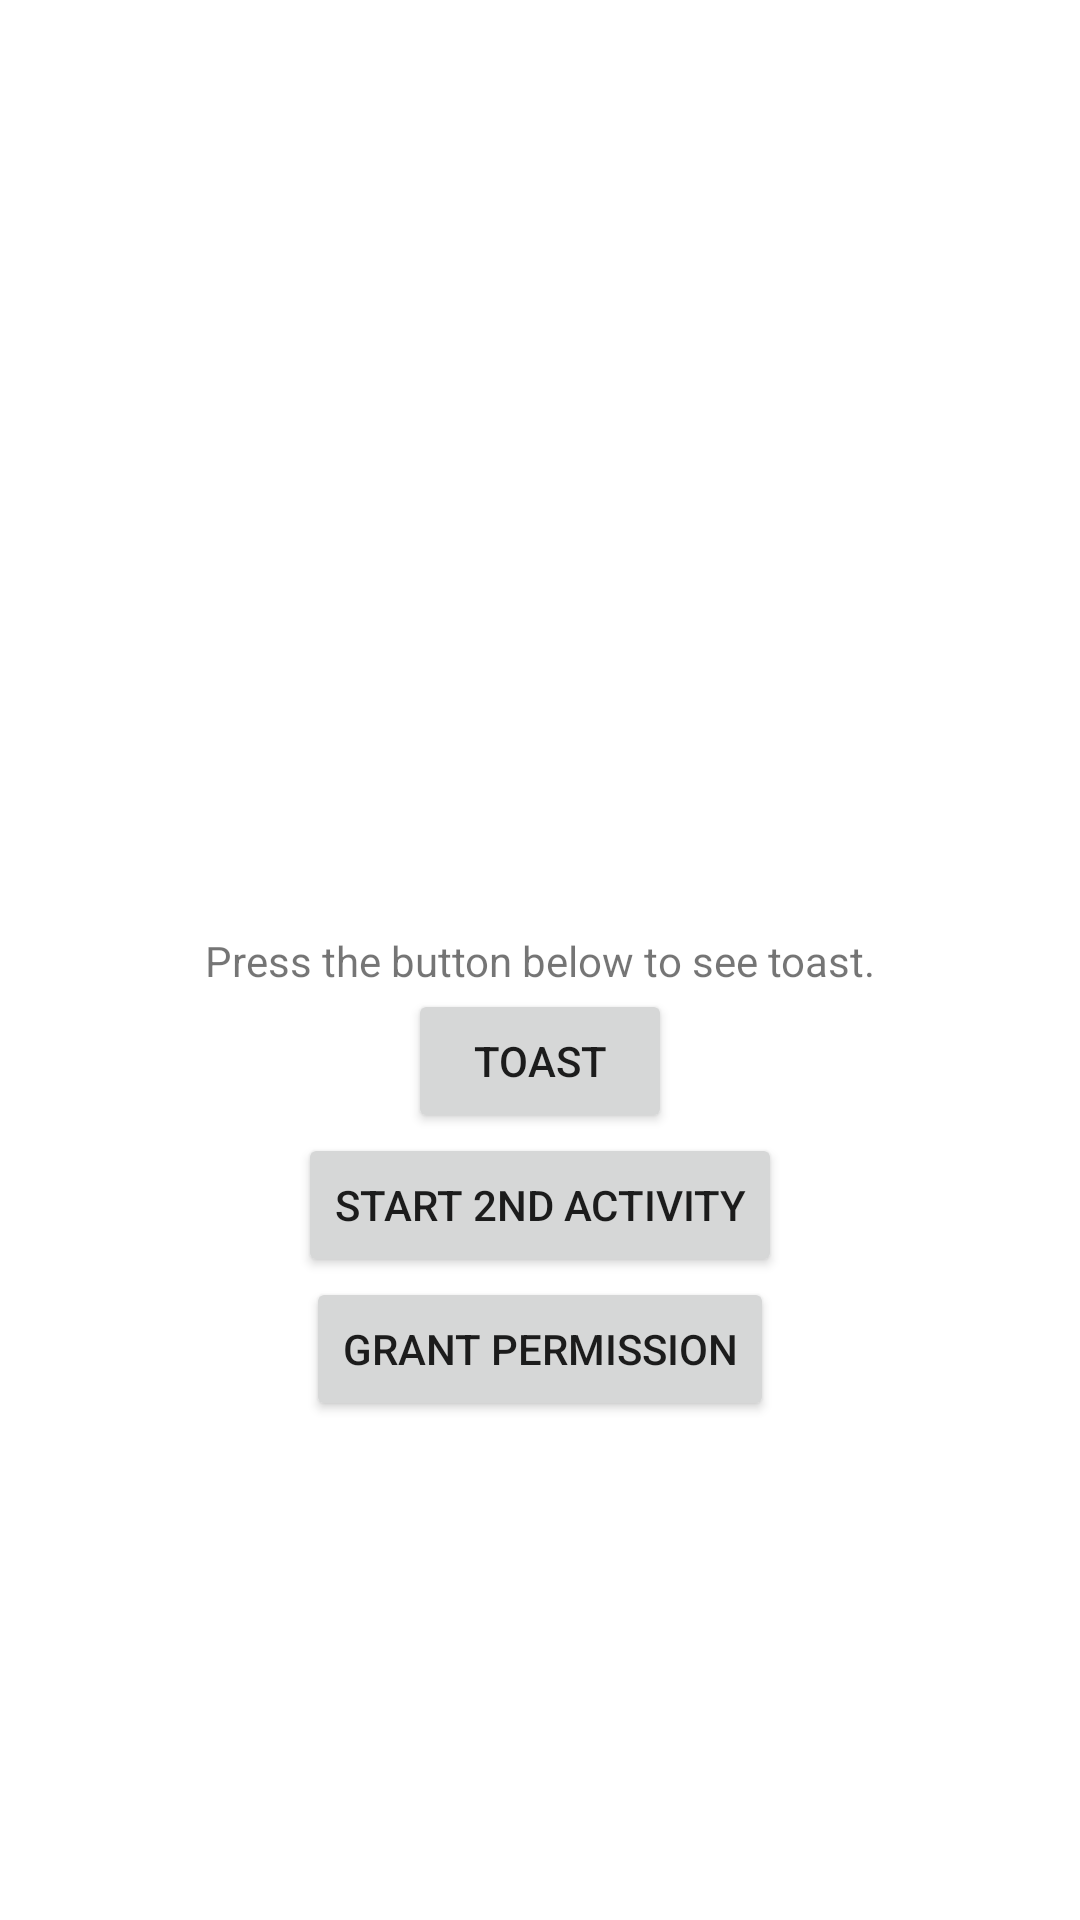

Produce the Android XML layout that renders to this screen, including the resource entries it uses.
<!-- AndroidManifest.xml: application theme Theme.AndroidFundamentals4 -->
<!-- res/layout/activity_main.xml -->
<?xml version="1.0" encoding="utf-8"?>
<androidx.constraintlayout.widget.ConstraintLayout xmlns:android="http://schemas.android.com/apk/res/android"
    xmlns:app="http://schemas.android.com/apk/res-auto"
    xmlns:tools="http://schemas.android.com/tools"
    android:layout_width="match_parent"
    android:layout_height="match_parent"
    tools:context=".MainActivity">

    <TextView
        android:id="@+id/textView"
        android:layout_width="wrap_content"
        android:layout_height="wrap_content"
        android:text="Press the button below to see toast."
        app:layout_constraintBottom_toBottomOf="parent"
        app:layout_constraintLeft_toLeftOf="parent"
        app:layout_constraintRight_toRightOf="parent"
        app:layout_constraintTop_toTopOf="parent" />

    <Button
        android:id="@+id/button"
        android:layout_width="wrap_content"
        android:layout_height="wrap_content"
        android:text="Toast"
        app:layout_constraintEnd_toEndOf="parent"
        app:layout_constraintStart_toStartOf="parent"
        app:layout_constraintTop_toBottomOf="@+id/textView" />

    <Button
        android:id="@+id/button2"
        android:layout_width="wrap_content"
        android:layout_height="wrap_content"
        android:text="Start 2nd Activity"
        app:layout_constraintEnd_toEndOf="parent"
        app:layout_constraintHorizontal_bias="0.5"
        app:layout_constraintStart_toStartOf="parent"
        app:layout_constraintTop_toBottomOf="@+id/button" />

    <Button
        android:id="@+id/button4"
        android:layout_width="wrap_content"
        android:layout_height="wrap_content"
        android:text="Grant Permission"
        app:layout_constraintEnd_toEndOf="parent"
        app:layout_constraintHorizontal_bias="0.5"
        app:layout_constraintStart_toStartOf="parent"
        app:layout_constraintTop_toBottomOf="@+id/button2" />

</androidx.constraintlayout.widget.ConstraintLayout>
<!-- resources referenced by this layout -->
<resources>
  <style name="Theme.AndroidFundamentals4" parent="Theme.MaterialComponents.DayNight.DarkActionBar">
          
          <item name="colorPrimary">@color/purple_500</item>
          <item name="colorPrimaryVariant">@color/purple_700</item>
          <item name="colorOnPrimary">@color/white</item>
          
          <item name="colorSecondary">@color/teal_200</item>
          <item name="colorSecondaryVariant">@color/teal_700</item>
          <item name="colorOnSecondary">@color/black</item>
          
          <item name="android:statusBarColor" tools:targetApi="l">?attr/colorPrimaryVariant</item>
          
      </style>
  <!-- not gathered from this repository: default colours our renderer supplied (Android Studio template values) -->
  <color name="purple_500">#FF6200EE</color>
  <color name="purple_700">#FF3700B3</color>
  <color name="teal_200">#FF03DAC5</color>
  <color name="teal_700">#FF018786</color>
  <color name="black">#FF000000</color>
  <color name="white">#FFFFFFFF</color>
</resources>
